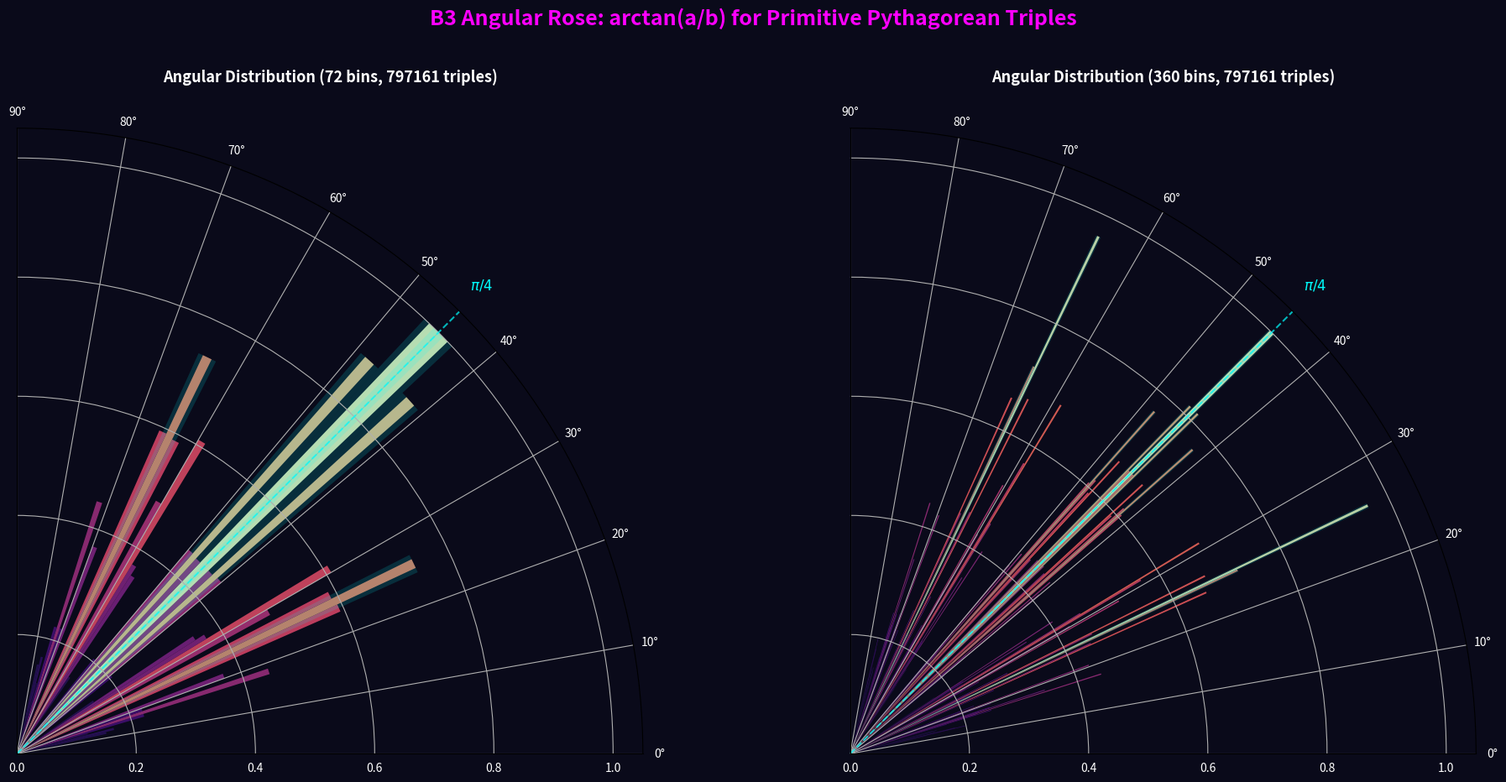

Source code (Python): (Note: this script raises an exception after producing the figure.)
#!/usr/bin/env python3
"""Viz 2: Angular Rose - Polar histogram of arctan(a/b) showing non-uniform density."""
import numpy as np
import matplotlib.pyplot as plt
from collections import deque

A = np.array([[1,-2,2],[2,-1,2],[2,-2,3]])
B = np.array([[1,2,2],[2,1,2],[2,2,3]])
C = np.array([[-1,2,2],[-2,1,2],[-2,2,3]])
MATS = [A, B, C]

def generate_triples(depth):
    root = np.array([3, 4, 5])
    triples = [root]
    queue = deque([(root, 0)])
    while queue:
        t, d = queue.popleft()
        if d >= depth:
            continue
        for M in MATS:
            child = np.abs(M @ t)
            triples.append(child)
            queue.append((child, d+1))
    return np.array(triples)

# Generate deep tree
triples = generate_triples(12)
a, b, c = triples[:, 0], triples[:, 1], triples[:, 2]
angles = np.arctan2(a.astype(float), b.astype(float))

# --- Image 1: Polar histogram (rose diagram) ---
fig, axes = plt.subplots(1, 2, figsize=(20, 9), subplot_kw={'projection': 'polar'})
fig.patch.set_facecolor('#0a0a1a')

for ax_idx, nbins in enumerate([72, 360]):
    ax = axes[ax_idx]
    ax.set_facecolor('#0a0a1a')

    counts, bin_edges = np.histogram(angles, bins=nbins, range=(0, np.pi/2))
    bin_centers = (bin_edges[:-1] + bin_edges[1:]) / 2

    # Normalize
    counts_norm = counts / counts.max()

    # Color by density
    colors = plt.cm.magma(counts_norm)

    bars = ax.bar(bin_centers, counts_norm, width=(np.pi/2)/nbins,
                  color=colors, alpha=0.85, edgecolor='none')

    # Add glow for peaks
    peak_mask = counts_norm > 0.7
    if peak_mask.any():
        ax.bar(bin_centers[peak_mask], counts_norm[peak_mask],
               width=(np.pi/2)/nbins * 2, color='cyan', alpha=0.15, edgecolor='none')

    ax.set_thetamin(0)
    ax.set_thetamax(90)
    ax.set_theta_offset(0)
    ax.set_title(f'Angular Distribution ({nbins} bins, {len(triples)} triples)',
                 fontsize=13, color='white', fontweight='bold', pad=20)
    ax.tick_params(colors='white')

    # Mark pi/4
    ax.axvline(x=np.pi/4, color='cyan', linewidth=1.5, linestyle='--', alpha=0.7)
    ax.text(np.pi/4, ax.get_ylim()[1]*1.05, r'$\pi/4$', color='cyan',
            fontsize=12, ha='center')

fig.suptitle('B3 Angular Rose: arctan(a/b) for Primitive Pythagorean Triples',
             fontsize=18, color='#ff00ff', fontweight='bold', y=1.02)
plt.tight_layout()
plt.savefig('/home/raver1975/factor/images/viz02_angular_rose.png', dpi=150,
            facecolor='#0a0a1a', bbox_inches='tight')
plt.close()

# --- Image 2: Density heatmap by depth ---
fig, ax = plt.subplots(figsize=(14, 8))
fig.patch.set_facecolor('#0a0a1a')
ax.set_facecolor('#0a0a1a')

# Regenerate with depth tracking
root = np.array([3, 4, 5])
depth_angles = {d: [] for d in range(13)}
queue = deque([(root, 0)])
depth_angles[0].append(np.arctan2(3, 4))
while queue:
    t, d = queue.popleft()
    if d >= 12:
        continue
    for M in MATS:
        child = np.abs(M @ t)
        ang = np.arctan2(float(child[0]), float(child[1]))
        depth_angles[d+1].append(ang)
        queue.append((child, d+1))

# Build heatmap
nbins = 90
heatmap = np.zeros((13, nbins))
for d in range(13):
    if depth_angles[d]:
        counts, _ = np.histogram(depth_angles[d], bins=nbins, range=(0, np.pi/2))
        if counts.max() > 0:
            heatmap[d] = counts / counts.max()

im = ax.imshow(heatmap, aspect='auto', cmap='inferno',
               extent=[0, 90, 12.5, -0.5], interpolation='bilinear')
ax.set_xlabel('Angle (degrees)', fontsize=14, color='white')
ax.set_ylabel('Tree Depth', fontsize=14, color='white')
ax.set_title('Angular Density by Tree Depth', fontsize=16, color='white', fontweight='bold')
ax.axvline(x=45, color='cyan', linewidth=1.5, linestyle='--', alpha=0.7, label=r'$45\degree$')
ax.legend(fontsize=12, facecolor='#1a1a2e', edgecolor='cyan')
ax.tick_params(colors='white')
plt.colorbar(im, ax=ax, label='Normalized density')
plt.savefig('/home/raver1975/factor/images/viz02_angle_depth_heatmap.png', dpi=150,
            facecolor='#0a0a1a', bbox_inches='tight')
plt.close()

print("viz_b3_02: Angular rose images saved.")
